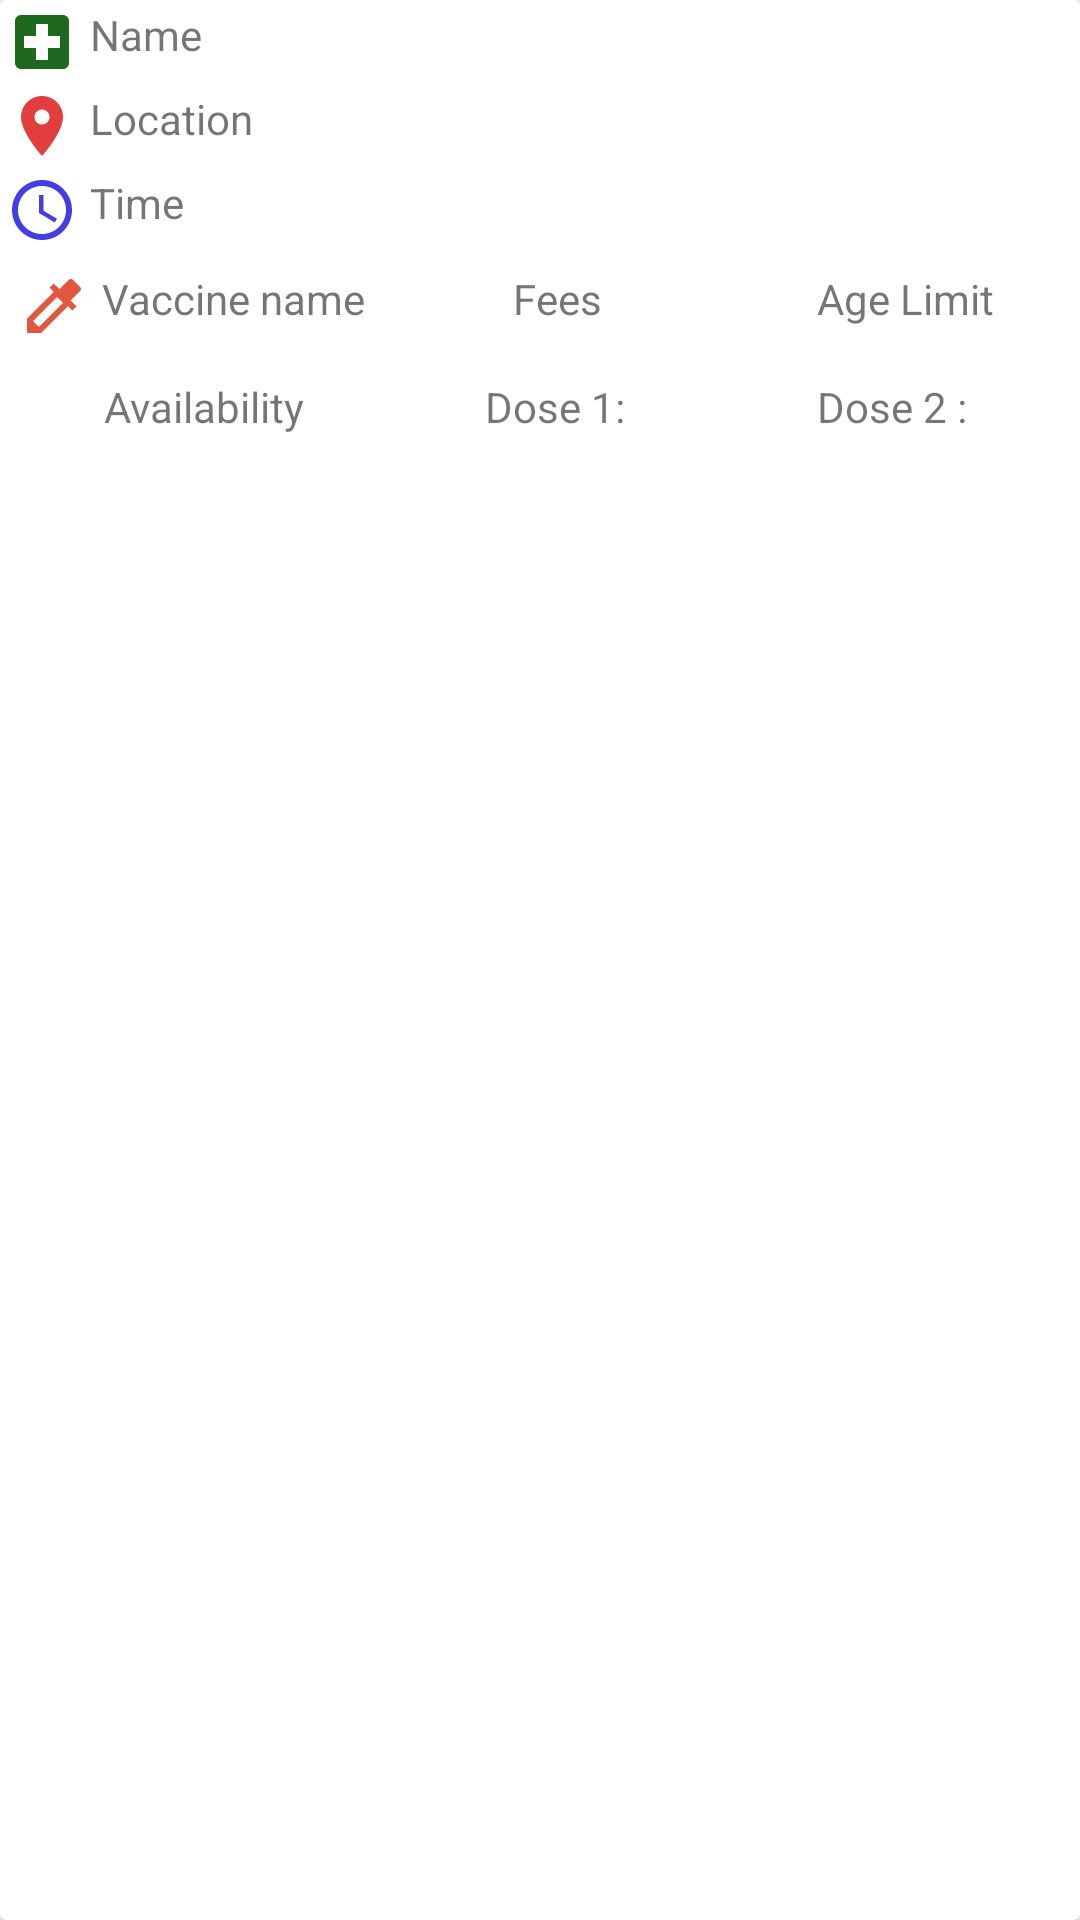

Here is an Android app screen rendered from its layout file. Give the layout XML and the strings, colors and styles it references.
<!-- AndroidManifest.xml: application theme Theme.Covidtracker -->
<!-- res/layout/center_rv_item.xml -->
<?xml version="1.0" encoding="utf-8"?>
<androidx.cardview.widget.CardView xmlns:android="http://schemas.android.com/apk/res/android"
    android:layout_width="match_parent"
    android:layout_height="wrap_content"
    android:layout_margin="4dp"
    >
    <RelativeLayout
        android:layout_width="match_parent"
        android:layout_height="wrap_content"
        >
        <TextView
            android:id="@+id/CenterName"
            android:layout_width="match_parent"
            android:layout_height="wrap_content"
            android:text="Name"
            android:drawableLeft="@drawable/ic_hospital"
            android:padding="2dp"
            android:drawablePadding="4dp"
            />

        <TextView
            android:id="@+id/CenterLocation"
            android:layout_width="match_parent"
            android:layout_height="wrap_content"
            android:text="Location"
            android:drawableLeft="@drawable/ic_location"
            android:layout_below="@id/CenterName"
            android:padding="2dp"
            android:drawablePadding="4dp"
            />

        <TextView
            android:id="@+id/VaccineTiming"
            android:layout_width="match_parent"
            android:layout_height="wrap_content"
            android:text="Time"
            android:drawableLeft="@drawable/ic_baseline_access_time_24"
            android:layout_below="@id/CenterLocation"
            android:padding="2dp"
            android:drawablePadding="4dp"
            />

    <LinearLayout
        android:layout_width="match_parent"
        android:layout_height="wrap_content"
        android:layout_below="@id/VaccineTiming"
        android:padding="4dp"
        android:id="@+id/CardBottom1"
        >
        <TextView
            android:id="@+id/VaccineName"
            android:layout_width="wrap_content"
            android:layout_height="wrap_content"
            android:text="Vaccine name"
            android:drawablePadding="4dp"
            android:padding="2dp"
            android:layout_weight="1"
            android:drawableLeft="@drawable/ic_injection"
            />

        <TextView
            android:id="@+id/FeeType"
            android:layout_width="wrap_content"
            android:layout_height="wrap_content"
            android:layout_weight="1"
            android:text="Fees"
            android:padding="2dp"

            />

        <TextView
            android:id="@+id/AgeLimit"
            android:layout_width="wrap_content"
            android:layout_height="wrap_content"
            android:text="Age Limit"
            android:drawablePadding="4dp"
            android:padding="2dp"
            android:layout_weight="1"
            android:textAlignment="center"
            />
    </LinearLayout>
     <LinearLayout
            android:layout_width="match_parent"
            android:layout_height="wrap_content"
            android:layout_below="@id/CardBottom1"
            android:padding="4dp"
            >


         <TextView
         android:id="@+id/VaccineAvailability"
         android:layout_width="wrap_content"
         android:layout_height="wrap_content"
         android:text="Availability"
         android:drawablePadding="4dp"
         android:padding="2dp"
         android:layout_weight="1"
         android:textAlignment="center"
             />

         <TextView
             android:id="@+id/VaccineAvailabilityDose1"
             android:layout_width="wrap_content"
             android:layout_height="wrap_content"
             android:text="Dose 1: "
             android:drawablePadding="4dp"
             android:padding="2dp"
             android:layout_weight="1"
             android:textAlignment="center"
             />

         <TextView
             android:id="@+id/VaccineAvailabilityDose2"
             android:layout_width="wrap_content"
             android:layout_height="wrap_content"
             android:text="Dose 2 : "
             android:drawablePadding="4dp"
             android:padding="2dp"
             android:layout_weight="1"
             android:textAlignment="center"
             />
        </LinearLayout>

    </RelativeLayout>

</androidx.cardview.widget.CardView>
<!-- resources referenced by this layout -->
<resources>
  <!-- drawable ic_baseline_access_time_24 (drawable) -->
  <vector android:height="24dp" android:tint="#433EE3"
      android:viewportHeight="24" android:viewportWidth="24"
      android:width="24dp" xmlns:android="http://schemas.android.com/apk/res/android">
      <path android:fillColor="@android:color/white" android:pathData="M11.99,2C6.47,2 2,6.48 2,12s4.47,10 9.99,10C17.52,22 22,17.52 22,12S17.52,2 11.99,2zM12,20c-4.42,0 -8,-3.58 -8,-8s3.58,-8 8,-8 8,3.58 8,8 -3.58,8 -8,8z"/>
      <path android:fillColor="@android:color/white" android:pathData="M12.5,7H11v6l5.25,3.15 0.75,-1.23 -4.5,-2.67z"/>
  </vector>
  <!-- drawable ic_hospital (drawable) -->
  <vector android:height="24dp" android:tint="#1E691D"
      android:viewportHeight="24" android:viewportWidth="24"
      android:width="24dp" xmlns:android="http://schemas.android.com/apk/res/android">
      <path android:fillColor="@android:color/white" android:pathData="M19,3L5,3c-1.1,0 -1.99,0.9 -1.99,2L3,19c0,1.1 0.9,2 2,2h14c1.1,0 2,-0.9 2,-2L21,5c0,-1.1 -0.9,-2 -2,-2zM18,14h-4v4h-4v-4L6,14v-4h4L10,6h4v4h4v4z"/>
  </vector>
  <!-- drawable ic_injection (drawable) -->
  <vector android:height="24dp" android:tint="#E3573E"
      android:viewportHeight="24" android:viewportWidth="24"
      android:width="24dp" xmlns:android="http://schemas.android.com/apk/res/android">
      <path android:fillColor="@android:color/white" android:pathData="M20.71,5.63l-2.34,-2.34c-0.39,-0.39 -1.02,-0.39 -1.41,0l-3.12,3.12 -1.93,-1.91 -1.41,1.41 1.42,1.42L3,16.25V21h4.75l8.92,-8.92 1.42,1.42 1.41,-1.41 -1.92,-1.92 3.12,-3.12c0.4,-0.4 0.4,-1.03 0.01,-1.42zM6.92,19L5,17.08l8.06,-8.06 1.92,1.92L6.92,19z"/>
  </vector>
  <!-- drawable ic_location (drawable) -->
  <vector android:height="24dp" android:tint="#E33E3E"
      android:viewportHeight="24" android:viewportWidth="24"
      android:width="24dp" xmlns:android="http://schemas.android.com/apk/res/android">
      <path android:fillColor="@android:color/white" android:pathData="M12,2C8.13,2 5,5.13 5,9c0,5.25 7,13 7,13s7,-7.75 7,-13c0,-3.87 -3.13,-7 -7,-7zM12,11.5c-1.38,0 -2.5,-1.12 -2.5,-2.5s1.12,-2.5 2.5,-2.5 2.5,1.12 2.5,2.5 -1.12,2.5 -2.5,2.5z"/>
  </vector>
  <style name="Theme.Covidtracker" parent="Theme.MaterialComponents.Light.NoActionBar">
          
          <item name="colorPrimary">@color/purple_500</item>
          <item name="colorPrimaryVariant">@color/purple_700</item>
          <item name="colorOnPrimary">@color/white</item>
          
          <item name="colorSecondary">@color/teal_200</item>
          <item name="colorSecondaryVariant">@color/teal_700</item>
          <item name="colorOnSecondary">@color/black</item>
          
          <item name="android:statusBarColor" tools:targetApi="l">?attr/colorPrimaryVariant</item>
          
      </style>
  <!-- not gathered from this repository: default colours our renderer supplied (Android Studio template values) -->
  <color name="purple_500">#FF6200EE</color>
  <color name="purple_700">#FF3700B3</color>
  <color name="teal_200">#FF03DAC5</color>
  <color name="teal_700">#FF018786</color>
  <color name="black">#FF000000</color>
  <color name="white">#FFFFFFFF</color>
</resources>
